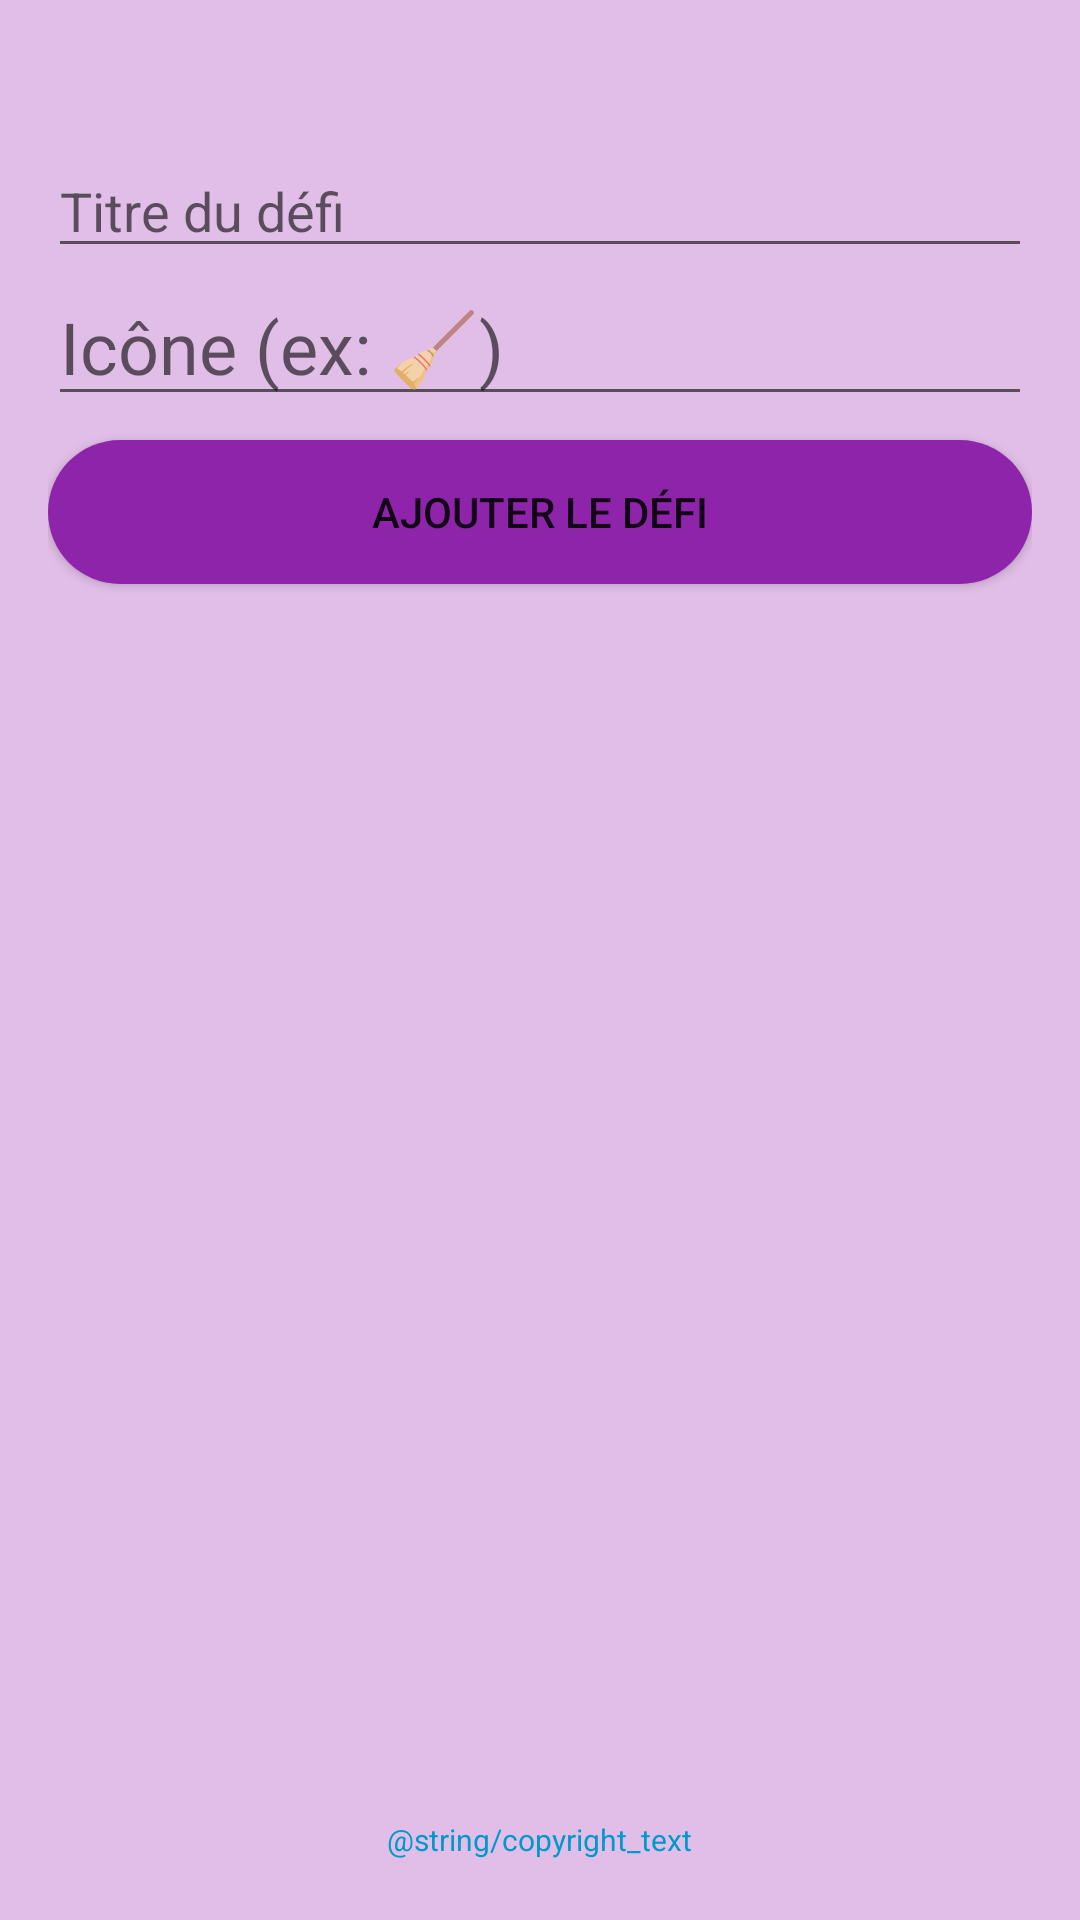

Layout XML and referenced resources for this Android screen:
<!-- AndroidManifest.xml: application theme Theme.MissionDefis -->
<!-- res/layout/activity_child_challenges_edit.xml -->
<?xml version="1.0" encoding="utf-8"?>
<LinearLayout
    xmlns:android="http://schemas.android.com/apk/res/android"
    android:orientation="vertical"
    android:background="#E1BEE7"
    android:paddingLeft="16dp"
    android:paddingRight="16dp"
    android:paddingBottom="16dp"
    android:paddingTop="48dp"
    android:layout_width="match_parent"
    android:layout_height="match_parent">

    <EditText
        android:id="@+id/editTextChallengeTitle"
        android:layout_width="match_parent"
        android:layout_height="wrap_content"
        android:hint="Titre du défi"
        android:textSize="18sp"/>

    <EditText
        android:id="@+id/editTextChallengeIcon"
        android:layout_width="match_parent"
        android:layout_height="wrap_content"
        android:hint="Icône (ex: 🧹)"
        android:textSize="24sp"/>

    <Button
        android:id="@+id/buttonAddChallenge"
        android:layout_width="match_parent"
        android:layout_height="wrap_content"
        android:background="@drawable/rounded_button"
        android:text="Ajouter le défi"
        android:layout_marginTop="8dp"/>

    <androidx.recyclerview.widget.RecyclerView
        android:id="@+id/recyclerView"
        android:layout_width="match_parent"
        android:layout_height="0dp"
        android:layout_weight="1"
        android:paddingTop="8dp"/>

    
    <include layout="@layout/view_copyright" />
</LinearLayout>
<!-- res/layout/view_copyright.xml (included above) -->
<?xml version="1.0" encoding="utf-8"?>
<LinearLayout xmlns:android="http://schemas.android.com/apk/res/android"
    android:layout_width="match_parent"
    android:layout_height="wrap_content"
    android:gravity="center"
    android:padding="4dp">

    <TextView
        android:id="@+id/textCopyright"
        android:layout_width="wrap_content"
        android:layout_height="wrap_content"
        android:textSize="10sp"
        android:textIsSelectable="true"
        android:textColor="@android:color/holo_blue_dark"
        android:textAlignment="center"
        android:autoLink="web"
        android:linksClickable="true"
        android:text="@string/copyright_text" />
</LinearLayout>
<!-- resources referenced by this layout -->
<resources>
  <!-- drawable rounded_button (drawable) -->
  <?xml version="1.0" encoding="utf-8"?>
  <shape xmlns:android="http://schemas.android.com/apk/res/android"
      android:shape="rectangle">
      <solid android:color="#8e24aa" />
      <corners android:radius="24dp" />
      <padding android:left="16dp" android:right="16dp" android:top="12dp" android:bottom="12dp"/>
  </shape>
  <style name="Theme.MissionDefis" parent="Theme.MaterialComponents.DayNight.DarkActionBar">
          
          <item name="colorPrimary">@color/holo_purple_light</item>
          <item name="colorPrimaryVariant">@color/holo_purple_light</item>
          <item name="colorOnPrimary">@android:color/white</item>
      </style>
  <color name="holo_purple_light">#B19CD9</color>
</resources>
